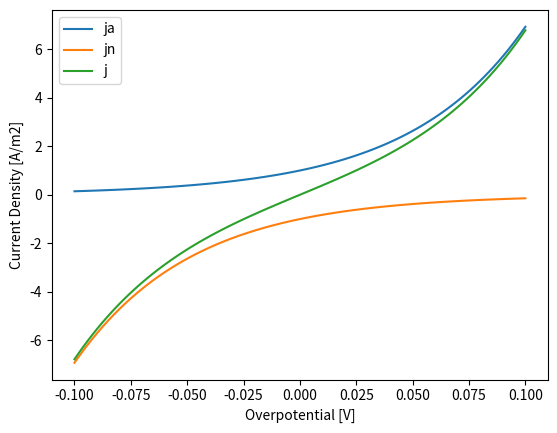

The matplotlib source for this figure:
#
# This solves and plots the BV equation
#
import matplotlib.pyplot as plt
import numpy as np


R=8.3145 # Gas constant
F=96485 # Faraday constant
alpha=0.5 # charge transfer coeff
z=1 # nr of electrons
j0=1 # exchange current density
T=300 # Temperature

eta=np.linspace(-0.1,0.1,100) # overpotential

ja=j0*np.exp(alpha*z*F/(R*T)*eta)       # anodic current density
jn=-j0*np.exp(-(1-alpha)*z*F/(R*T)*eta) # cathodic current density
j=ja+jn                                 # total current density
plt.plot(eta,ja)
plt.plot(eta,jn)
plt.plot(eta,j)
plt.xlabel('Overpotential [V]')
plt.ylabel('Current Density [A/m2]')
plt.legend(['ja', 'jn', 'j'], loc='upper left')
plt.show()